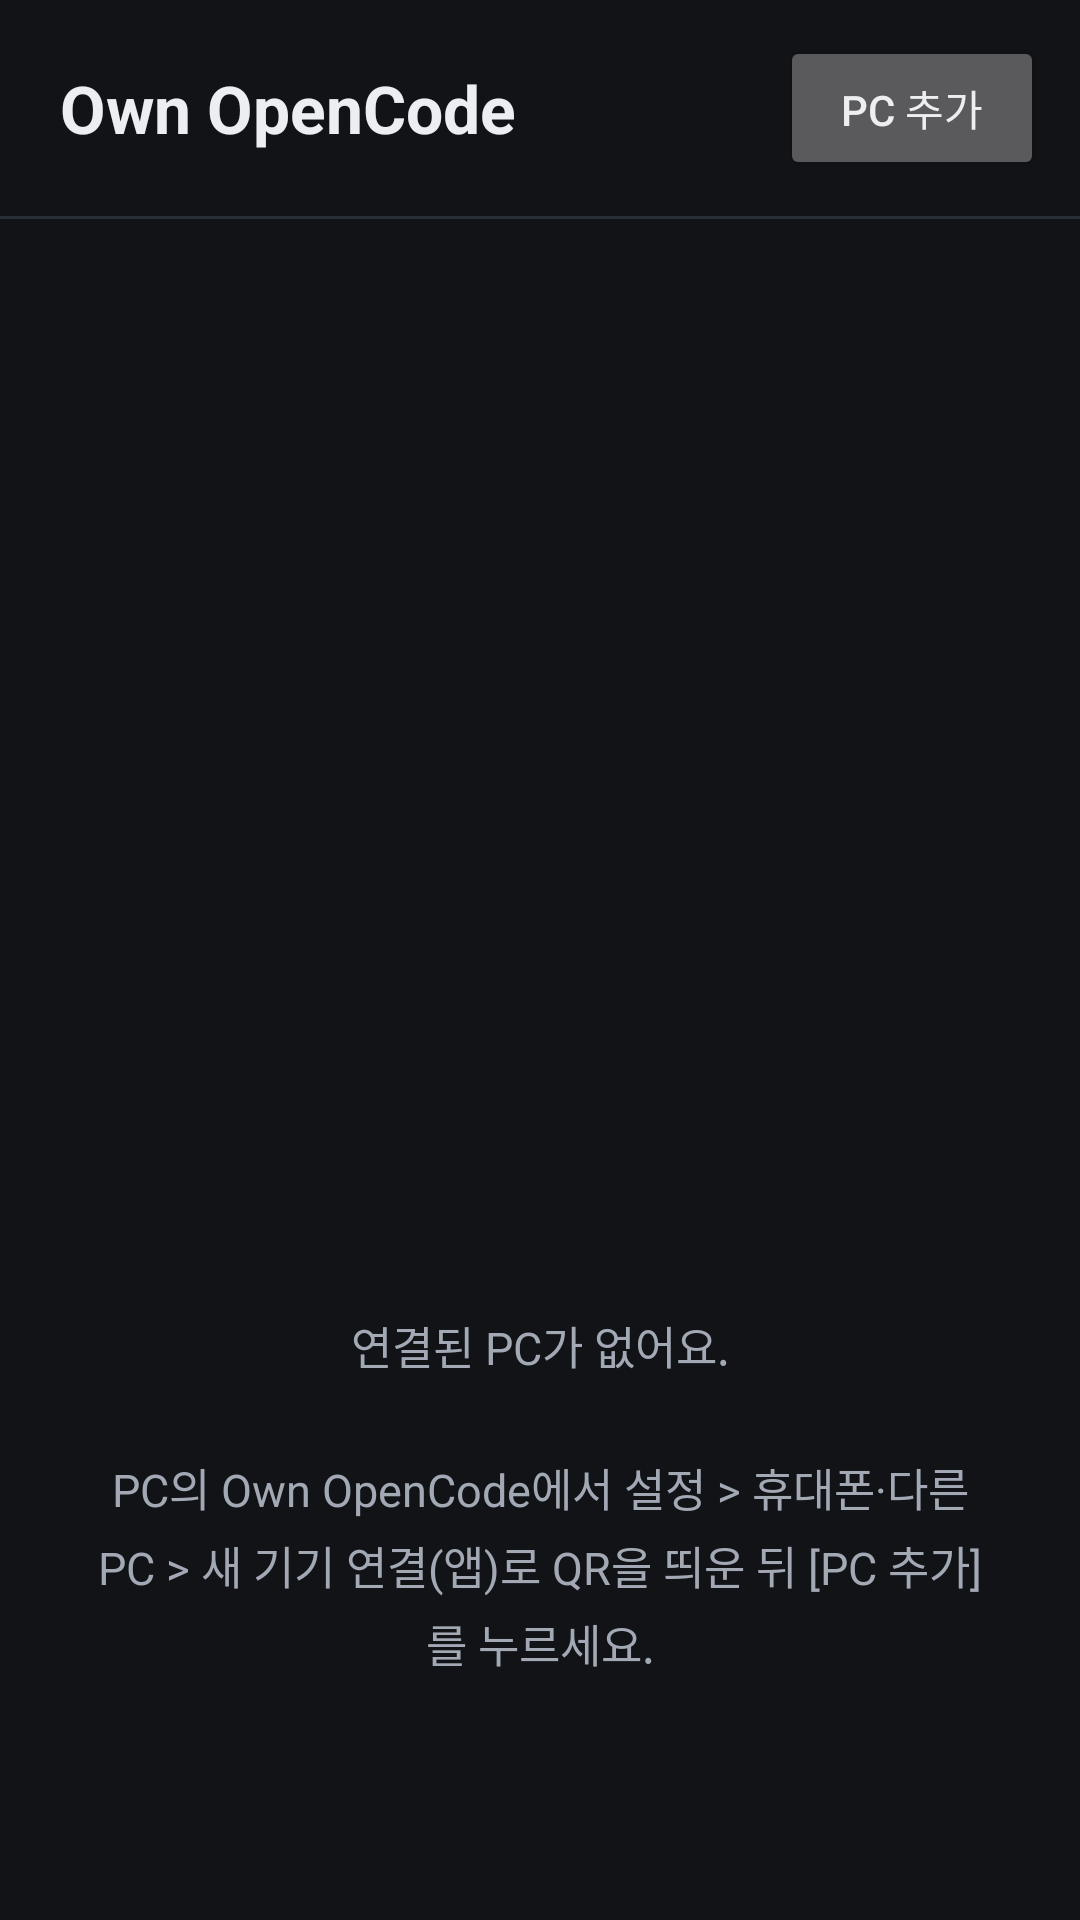

Here is an Android app screen rendered from its layout file. Give the layout XML and the strings, colors and styles it references.
<!-- AndroidManifest.xml: application theme Theme.Own -->
<!-- res/layout/activity_main.xml -->
<?xml version="1.0" encoding="utf-8"?>
<LinearLayout xmlns:android="http://schemas.android.com/apk/res/android"
    android:id="@+id/root"
    android:layout_width="match_parent"
    android:layout_height="match_parent"
    android:orientation="vertical">

    <LinearLayout
        android:layout_width="match_parent"
        android:layout_height="wrap_content"
        android:gravity="center_vertical"
        android:orientation="horizontal"
        android:paddingStart="20dp"
        android:paddingTop="12dp"
        android:paddingEnd="12dp"
        android:paddingBottom="12dp">

        <TextView
            android:layout_width="0dp"
            android:layout_height="wrap_content"
            android:layout_weight="1"
            android:text="@string/app_name"
            android:textColor="@color/text_primary"
            android:textSize="22sp"
            android:textStyle="bold" />

        <Button
            android:id="@+id/add"
            android:layout_width="wrap_content"
            android:layout_height="wrap_content"
            android:text="@string/add_pc" />
    </LinearLayout>

    <View
        android:layout_width="match_parent"
        android:layout_height="1dp"
        android:background="@color/divider" />

    <ListView
        android:id="@+id/list"
        android:layout_width="match_parent"
        android:layout_height="0dp"
        android:layout_weight="1"
        android:divider="@color/divider"
        android:dividerHeight="1dp" />

    <TextView
        android:id="@+id/empty"
        android:layout_width="match_parent"
        android:layout_height="0dp"
        android:layout_weight="1"
        android:gravity="center"
        android:lineSpacingMultiplier="1.2"
        android:padding="32dp"
        android:text="@string/empty_list"
        android:textColor="@color/text_secondary"
        android:textSize="15sp" />
</LinearLayout>
<!-- resources referenced by this layout -->
<resources>
  <color name="divider">#FF2A2E36</color>
  <color name="text_primary">#FFECEEF2</color>
  <color name="text_secondary">#FFA3A9B4</color>
  <string name="add_pc">PC 추가</string>
  <string name="app_name">Own OpenCode</string>
  <string name="empty_list">연결된 PC가 없어요.\n\nPC의 Own OpenCode에서 설정 &gt; 휴대폰·다른 PC &gt; 새 기기 연결(앱)로 QR을 띄운 뒤 [PC 추가]를 누르세요.</string>
  <style name="Theme.Own" parent="android:Theme.Material.NoActionBar">
          <item name="android:colorPrimary">@color/surface</item>
          <item name="android:colorPrimaryDark">@color/background</item>
          <item name="android:colorAccent">@color/accent</item>
          <item name="android:colorBackground">@color/background</item>
          <item name="android:windowBackground">@color/background</item>
          <item name="android:textColorPrimary">@color/text_primary</item>
          <item name="android:textColorSecondary">@color/text_secondary</item>
          <item name="android:statusBarColor">@android:color/transparent</item>
          <item name="android:navigationBarColor">@android:color/transparent</item>
          <item name="android:windowLightStatusBar">false</item>
          <item name="android:windowLightNavigationBar">false</item>
          <item name="android:isLightTheme">@bool/system_light</item>
      </style>
  <color name="surface">#FF1B1E24</color>
  <color name="background">#FF111317</color>
  <color name="accent">#FF7AA2F7</color>
</resources>
